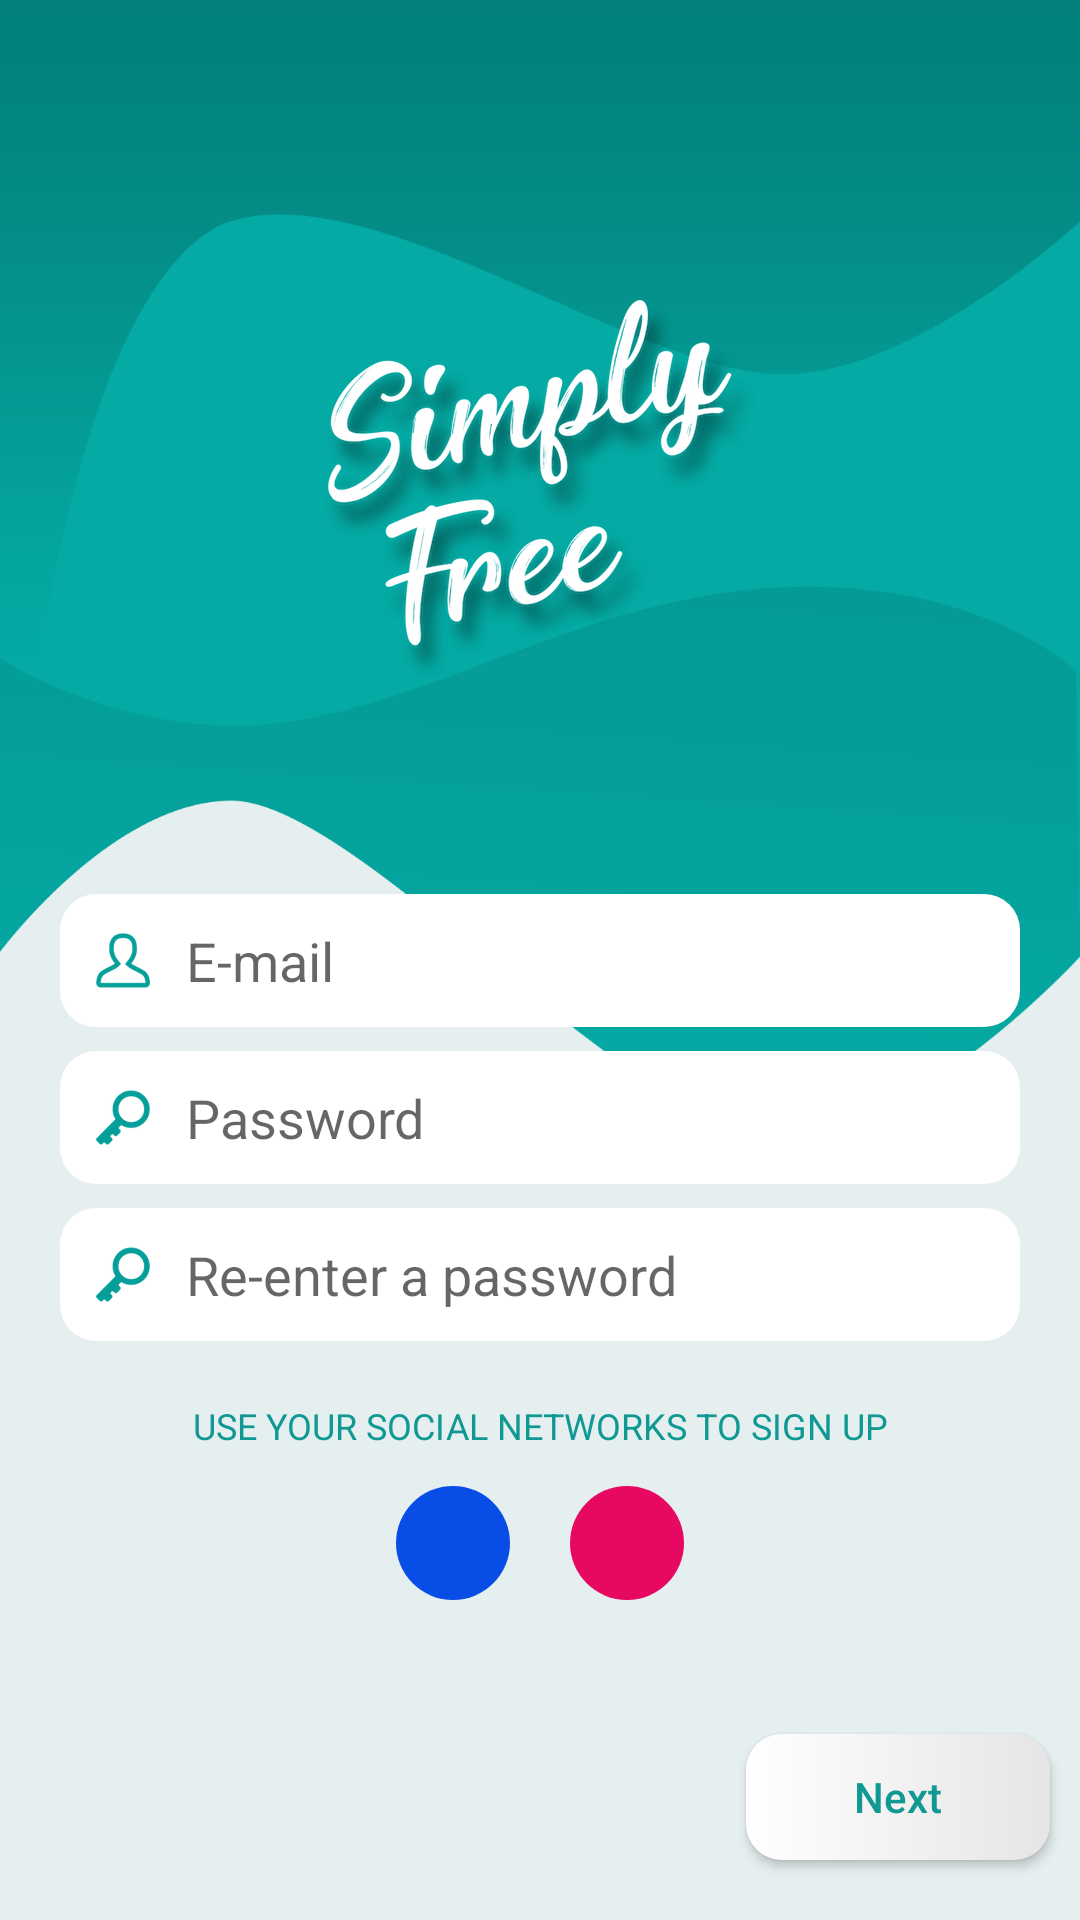

Layout XML and referenced resources for this Android screen:
<!-- AndroidManifest.xml: application theme AppTheme -->
<!-- res/layout/activity_signup.xml -->
<?xml version="1.0" encoding="utf-8"?>
<android.support.constraint.ConstraintLayout xmlns:android="http://schemas.android.com/apk/res/android"
    xmlns:app="http://schemas.android.com/apk/res-auto"
    xmlns:tools="http://schemas.android.com/tools"
    android:layout_width="match_parent"
    android:layout_height="match_parent"
    android:background="@color/colorBackground"
    tools:context="com.brainyapps.simplyfree.activities.SignupActivity">

    
    <ImageView
        android:id="@+id/imageView"
        android:layout_width="match_parent"
        android:layout_height="wrap_content"
        android:src="@drawable/img_bg_landing"
        android:scaleType="fitXY"/>

    
    <include
        layout="@layout/layout_admin_app_bar"
        android:layout_width="0dp"
        android:layout_height="wrap_content"
        app:layout_constraintLeft_toLeftOf="parent"
        app:layout_constraintRight_toRightOf="parent"/>

    
    <ImageView
        android:layout_width="wrap_content"
        android:layout_height="wrap_content"
        android:layout_marginTop="100dp"
        android:src="@drawable/logo_main"
        app:layout_constraintLeft_toLeftOf="parent"
        app:layout_constraintRight_toRightOf="parent"
        app:layout_constraintTop_toTopOf="parent" />

    
    <LinearLayout
        android:id="@+id/layout_email"
        style="@style/SignupEditStyle"
        app:layout_constraintBottom_toBottomOf="parent"
        app:layout_constraintLeft_toLeftOf="parent"
        app:layout_constraintRight_toRightOf="parent"
        app:layout_constraintTop_toTopOf="parent">

        <ImageView
            android:layout_width="wrap_content"
            android:layout_height="wrap_content"
            android:src="@drawable/signup_email"/>
        <EditText
            android:id="@+id/edit_email"
            android:layout_width="match_parent"
            android:layout_height="wrap_content"
            android:layout_marginLeft="@dimen/signup_edit_text_margin"
            android:background="@null"
            android:inputType="textEmailAddress"
            android:hint="E-mail"
            android:maxLines="1"
            android:singleLine="true"/>

    </LinearLayout>

    
    <LinearLayout
        android:id="@+id/layout_password"
        style="@style/SignupEditStyle"
        android:layout_marginTop="@dimen/signup_edit_margin_top"
        app:layout_constraintLeft_toLeftOf="parent"
        app:layout_constraintRight_toRightOf="parent"
        app:layout_constraintTop_toBottomOf="@id/layout_email">

        <ImageView
            android:layout_width="wrap_content"
            android:layout_height="wrap_content"
            android:src="@drawable/signup_password"/>
        <EditText
            android:id="@+id/edit_password"
            android:layout_width="match_parent"
            android:layout_height="wrap_content"
            android:layout_marginLeft="@dimen/signup_edit_text_margin"
            android:background="@null"
            android:inputType="textPassword"
            android:hint="Password"
            android:maxLines="1"
            android:singleLine="true"/>

    </LinearLayout>

    
    <LinearLayout
        android:id="@+id/layout_repassword"
        style="@style/SignupEditStyle"
        android:layout_marginTop="@dimen/signup_edit_margin_top"
        app:layout_constraintLeft_toLeftOf="parent"
        app:layout_constraintRight_toRightOf="parent"
        app:layout_constraintTop_toBottomOf="@id/layout_password">

        <ImageView
            android:layout_width="wrap_content"
            android:layout_height="wrap_content"
            android:src="@drawable/signup_password"/>
        <EditText
            android:id="@+id/edit_cpassword"
            android:layout_width="match_parent"
            android:layout_height="wrap_content"
            android:layout_marginLeft="@dimen/signup_edit_text_margin"
            android:background="@null"
            android:inputType="textPassword"
            android:hint="Re-enter a password"
            android:maxLines="1"
            android:singleLine="true"/>

    </LinearLayout>

    
    <TextView
        android:id="@+id/text_social_title"
        android:layout_width="wrap_content"
        android:layout_height="wrap_content"
        app:layout_constraintLeft_toLeftOf="parent"
        app:layout_constraintRight_toRightOf="parent"
        app:layout_constraintTop_toBottomOf="@id/layout_repassword"
        android:text="USE YOUR SOCIAL NETWORKS TO SIGN UP"
        android:layout_marginTop="20dp"
        android:textSize="12sp"
        android:textColor="@color/colorTheme"/>

    <com.facebook.login.widget.LoginButton
        android:id="@+id/but_fb_login"
        android:layout_width="wrap_content"
        android:layout_height="wrap_content"
        android:visibility="gone" />

    <LinearLayout
        android:id="@+id/layout_social"
        android:layout_width="wrap_content"
        android:layout_height="wrap_content"
        app:layout_constraintLeft_toLeftOf="parent"
        app:layout_constraintRight_toRightOf="parent"
        app:layout_constraintTop_toBottomOf="@id/text_social_title"
        android:layout_marginTop="12dp">

        
        <RelativeLayout
            android:id="@+id/layout_but_fb"
            android:layout_width="@dimen/landing_social_button_size"
            android:layout_height="@dimen/landing_social_button_size"
            android:background="@drawable/ripple_but_fb">
            <ImageView
                android:layout_width="wrap_content"
                android:layout_height="wrap_content"
                android:src="@drawable/login_fb"
                android:layout_centerInParent="true"/>
        </RelativeLayout>

        
        <RelativeLayout
            android:id="@+id/layout_but_gplus"
            android:layout_width="@dimen/landing_social_button_size"
            android:layout_height="@dimen/landing_social_button_size"
            android:background="@drawable/ripple_but_gplus"
            android:layout_marginLeft="20dp">
            <ImageView
                android:layout_width="wrap_content"
                android:layout_height="wrap_content"
                android:src="@drawable/login_gplus"
                android:layout_centerInParent="true"/>
        </RelativeLayout>

    </LinearLayout>

    
    <Button
        android:id="@+id/but_next"
        style="@style/ButtonWhiteRound"
        android:paddingLeft="@dimen/signup_but_next_padding_horiz"
        android:paddingRight="@dimen/signup_but_next_padding_horiz"
        app:layout_constraintBottom_toBottomOf="parent"
        app:layout_constraintRight_toRightOf="parent"
        android:layout_marginBottom="@dimen/signup_but_next_margin"
        android:layout_marginRight="@dimen/signup_but_margin"
        android:text="Next" />

</android.support.constraint.ConstraintLayout>
<!-- res/layout/layout_admin_app_bar.xml (included above) -->
<?xml version="1.0" encoding="utf-8"?>
<android.support.v7.widget.Toolbar
    xmlns:android="http://schemas.android.com/apk/res/android"
    xmlns:app="http://schemas.android.com/apk/res-auto"
    android:id="@+id/toolbar"
    android:layout_width="match_parent"
    app:theme="@style/ThemeOverlay.AppCompat.Dark.ActionBar"
    android:layout_height="?attr/actionBarSize"
    app:popupTheme="@style/ThemeOverlay.AppCompat.Light"
    android:background="?attr/selectableItemBackground">

    <TextView
        android:id="@+id/text_toolbar_title"
        android:layout_width="wrap_content"
        android:layout_height="wrap_content"
        android:layout_gravity="center_horizontal"
        android:text=""
        style="@style/TextAppearance.Widget.AppCompat.Toolbar.Title" />

</android.support.v7.widget.Toolbar>
<!-- resources referenced by this layout -->
<resources>
  <color name="colorBackground">#e5efef</color>
  <color name="colorTheme">#109893</color>
  <dimen name="landing_social_button_size">38dp</dimen>
  <dimen name="signup_but_margin">10dp</dimen>
  <dimen name="signup_but_next_margin">20dp</dimen>
  <dimen name="signup_but_next_padding_horiz">36dp</dimen>
  <dimen name="signup_edit_margin_top">8dp</dimen>
  <dimen name="signup_edit_text_margin">12dp</dimen>
  <!-- drawable ripple_but_fb (drawable) -->
  <?xml version="1.0" encoding="utf-8"?>
  <selector xmlns:android="http://schemas.android.com/apk/res/android">
  
      <item android:drawable="@drawable/bg_but_fb_selected" android:state_pressed="true"/>
      <item android:drawable="@drawable/bg_but_fb" />
  
  </selector>
  <!-- drawable ripple_but_gplus (drawable) -->
  <?xml version="1.0" encoding="utf-8"?>
  <selector xmlns:android="http://schemas.android.com/apk/res/android">
  
      <item android:drawable="@drawable/bg_but_gplus_selected" android:state_pressed="true"/>
      <item android:drawable="@drawable/bg_but_gplus" />
  
  </selector>
  <style name="AppTheme" parent="Theme.AppCompat.Light.NoActionBar">
          
          <item name="colorPrimary">@color/colorPrimary</item>
          <item name="colorPrimaryDark">@color/colorPrimaryDark</item>
          <item name="colorAccent">@color/colorAccent</item>
      </style>
  <!-- drawable bg_but_fb_selected (drawable) -->
  <?xml version="1.0" encoding="utf-8"?>
  <shape xmlns:android="http://schemas.android.com/apk/res/android"
      android:shape="rectangle">
      <solid android:color="@color/colorFacebookSelected" />
      <corners android:radius="@dimen/landing_circle_corner_radius" />
  </shape>
  <!-- drawable bg_but_fb (drawable) -->
  <?xml version="1.0" encoding="utf-8"?>
  <shape xmlns:android="http://schemas.android.com/apk/res/android"
      android:shape="rectangle">
      <solid android:color="@color/colorFacebook" />
      <corners android:radius="@dimen/landing_circle_corner_radius" />
  </shape>
  <!-- drawable bg_but_gplus_selected (drawable) -->
  <?xml version="1.0" encoding="utf-8"?>
  <shape xmlns:android="http://schemas.android.com/apk/res/android"
      android:shape="rectangle">
      <solid android:color="@color/colorGplusSelected" />
      <corners android:radius="@dimen/landing_circle_corner_radius" />
  </shape>
  <!-- drawable bg_but_gplus (drawable) -->
  <?xml version="1.0" encoding="utf-8"?>
  <shape xmlns:android="http://schemas.android.com/apk/res/android"
      android:shape="rectangle">
      <solid android:color="@color/colorGplus" />
      <corners android:radius="@dimen/landing_circle_corner_radius" />
  </shape>
  <dimen name="landing_button_height">42dp</dimen>
  <dimen name="signup_edit_margin">20dp</dimen>
  <dimen name="signup_edit_padding_horiz">12dp</dimen>
  <dimen name="signup_edit_padding_vert">10dp</dimen>
  <!-- drawable bg_white_round (drawable) -->
  <?xml version="1.0" encoding="utf-8"?>
  <shape xmlns:android="http://schemas.android.com/apk/res/android"
      android:shape="rectangle">
      <solid android:color="@android:color/white" />
      <corners android:radius="@dimen/landing_button_corner_radius" />
  </shape>
  <color name="colorPrimary">#3F51B5</color>
  <color name="colorPrimaryDark">#303F9F</color>
  <color name="colorAccent">#FF4081</color>
  <color name="colorFacebookSelected">#d0094de7</color>
  <dimen name="landing_circle_corner_radius">120dp</dimen>
  <color name="colorFacebook">#094de7</color>
  <color name="colorGplusSelected">#d0e70861</color>
  <color name="colorGplus">#e70861</color>
  <!-- drawable bg_but_white_round_selected (drawable) -->
  <?xml version="1.0" encoding="utf-8"?>
  <shape xmlns:android="http://schemas.android.com/apk/res/android"
      android:shape="rectangle">
      <solid android:color="@color/colorButBgSelected" />
      <corners android:radius="@dimen/landing_button_corner_radius" />
  </shape>
  <dimen name="landing_button_corner_radius">12dp</dimen>
  <color name="colorButBgSelected">#d0e5efef</color>
</resources>
